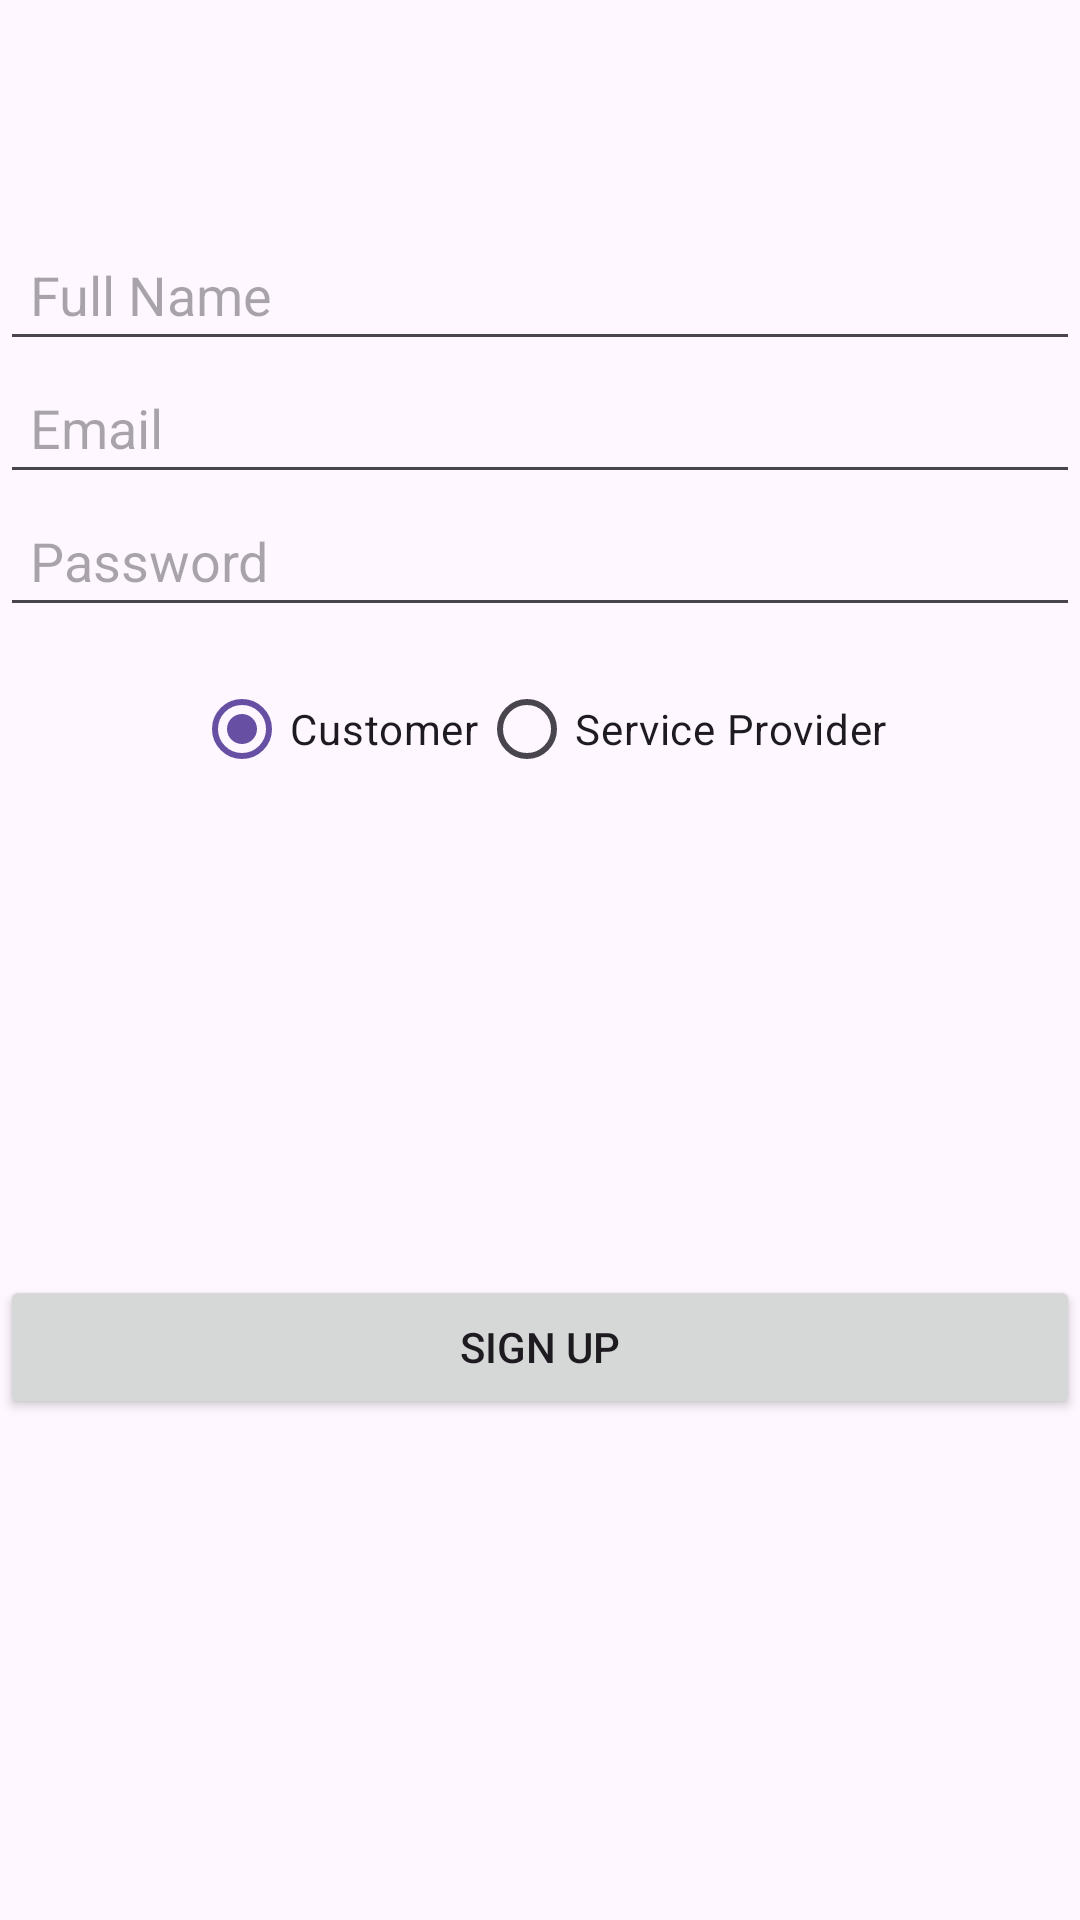

Reconstruct the res/layout file that produces this screen, plus the resources it refers to.
<!-- AndroidManifest.xml: application theme Theme.FindNFix -->
<!-- res/layout/activity_signup.xml -->
<?xml version="1.0" encoding="utf-8"?>
<androidx.constraintlayout.widget.ConstraintLayout
    xmlns:android="http://schemas.android.com/apk/res/android"
    xmlns:app="http://schemas.android.com/apk/res-auto"
    xmlns:tools="http://schemas.android.com/tools"
    android:layout_width="match_parent"
    android:layout_height="match_parent"
    tools:context=".SignupActivity">

    

    
    <EditText
        android:id="@+id/nameInput"
        android:layout_width="match_parent"
        android:layout_height="wrap_content"
        android:layout_marginTop="76dp"
        android:hint="Full Name"
        android:padding="10dp"
        app:layout_constraintEnd_toEndOf="parent"
        app:layout_constraintHorizontal_bias="1.0"
        app:layout_constraintStart_toStartOf="parent"
        app:layout_constraintTop_toTopOf="parent" />

    <EditText
        android:id="@+id/emailInput"
        android:layout_width="match_parent"
        android:layout_height="wrap_content"
        android:hint="Email"
        android:inputType="textEmailAddress"
        android:padding="10dp"
        app:layout_constraintTop_toBottomOf="@id/nameInput"
        app:layout_constraintStart_toStartOf="parent"
        app:layout_constraintEnd_toEndOf="parent" />

    
    <EditText
        android:id="@+id/passwordInput"
        android:layout_width="match_parent"
        android:layout_height="wrap_content"
        android:hint="Password"
        android:inputType="textPassword"
        android:padding="10dp"
        app:layout_constraintTop_toBottomOf="@id/emailInput"
        app:layout_constraintStart_toStartOf="parent"
        app:layout_constraintEnd_toEndOf="parent" />

    
    <RadioGroup
        android:id="@+id/roleGroup"
        android:layout_width="wrap_content"
        android:layout_height="wrap_content"
        android:orientation="horizontal"
        app:layout_constraintTop_toBottomOf="@id/passwordInput"
        app:layout_constraintStart_toStartOf="parent"
        app:layout_constraintEnd_toEndOf="parent"
        android:padding="10dp">

        <RadioButton
            android:id="@+id/radioCustomer"
            android:layout_width="wrap_content"
            android:layout_height="wrap_content"
            android:text="Customer"
            android:checked="true"/>

        <RadioButton
            android:id="@+id/radioProvider"
            android:layout_width="wrap_content"
            android:layout_height="wrap_content"
            android:text="Service Provider"/>
    </RadioGroup>

    

    

    <EditText
        android:id="@+id/cityInput"
        android:layout_width="match_parent"
        android:layout_height="wrap_content"
        android:hint="Enter your city"
        app:layout_constraintBottom_toTopOf="@+id/professionInput"
        app:layout_constraintTop_toBottomOf="@+id/roleGroup"
        app:layout_constraintVertical_bias="1.0"
        tools:layout_editor_absoluteX="0dp"
        android:visibility="gone"/>

    <EditText
        android:id="@+id/professionInput"
        android:layout_width="match_parent"
        android:layout_height="wrap_content"
        android:layout_marginBottom="24dp"
        android:hint="Enter your profession"
        app:layout_constraintBottom_toTopOf="@+id/signUpButton"
        tools:layout_editor_absoluteX="0dp"
        android:visibility="gone"/>

    <Button
        android:id="@+id/signUpButton"
        android:layout_width="match_parent"
        android:layout_height="wrap_content"
        android:layout_marginTop="148dp"
        android:padding="10dp"
        android:text="Sign Up"
        app:layout_constraintEnd_toEndOf="parent"
        app:layout_constraintHorizontal_bias="0.0"
        app:layout_constraintStart_toStartOf="parent"
        app:layout_constraintTop_toBottomOf="@id/roleGroup" />

</androidx.constraintlayout.widget.ConstraintLayout>
<!-- resources referenced by this layout -->
<resources>
  <style name="Theme.FindNFix" parent="Base.Theme.FindNFix" />
  <style name="Base.Theme.FindNFix" parent="Theme.Material3.DayNight.NoActionBar">
          
          
      </style>
</resources>
